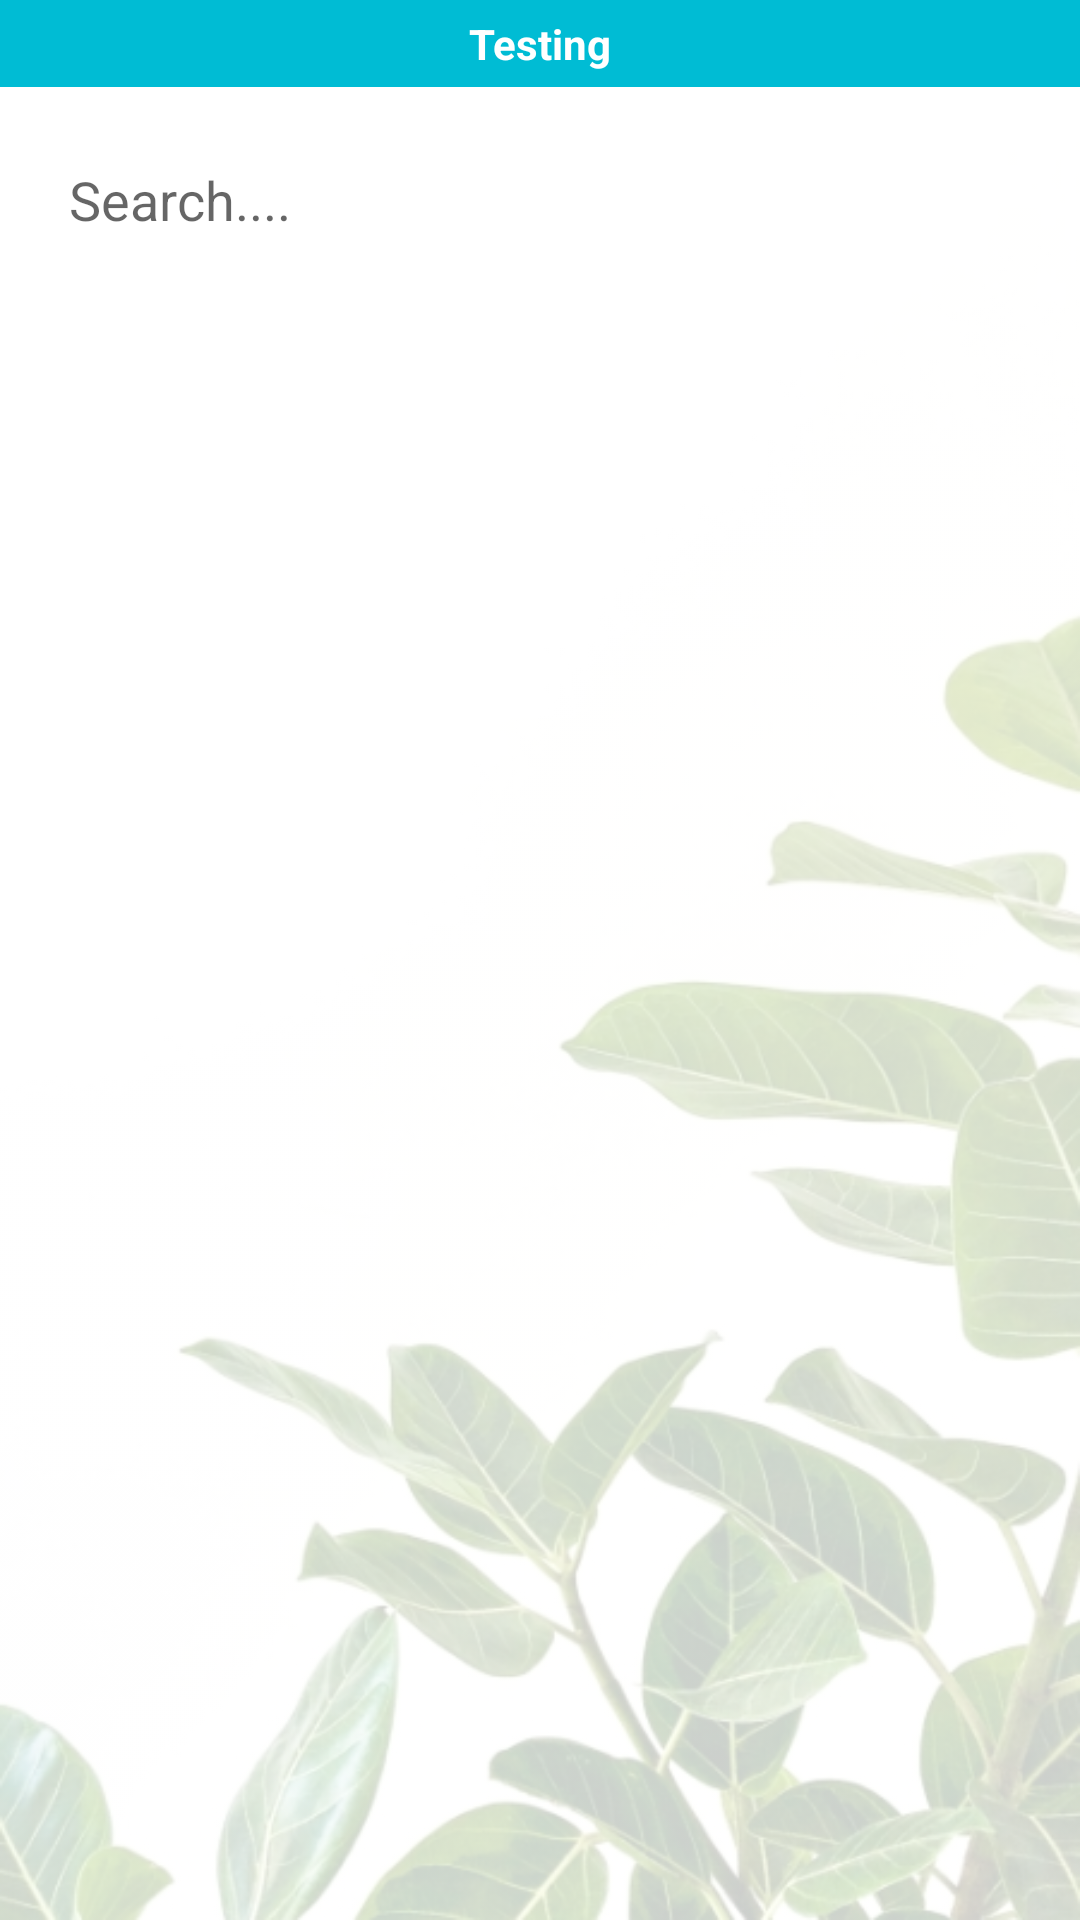

Produce the Android XML layout that renders to this screen, including the resource entries it uses.
<!-- AndroidManifest.xml: application theme Theme.HanguOilProject -->
<!-- res/layout/activity_customer_and_investor_list.xml -->
<?xml version="1.0" encoding="utf-8"?>
<FrameLayout xmlns:android="http://schemas.android.com/apk/res/android"
    xmlns:app="http://schemas.android.com/apk/res-auto"
    xmlns:tools="http://schemas.android.com/tools"
    android:layout_width="match_parent"
    android:layout_height="match_parent"
    tools:context=".Admin_Activity.Customer_and_Investor_List">

    <ImageView
        android:layout_width="match_parent"
        android:layout_height="match_parent"
        android:scaleType="fitXY"
        android:src="@drawable/back_image"
        android:alpha="0.2"/>

    <LinearLayout
        android:layout_width="match_parent"
        android:layout_height="match_parent"
        android:orientation="vertical">

        <TextView
            android:layout_width="match_parent"
            android:layout_height="wrap_content"
            android:textStyle="bold"
            android:gravity="center"
            android:id="@+id/title"
            android:textColor="@color/white"
            android:paddingTop="5dp"
            android:paddingBottom="5dp"
            android:text="Testing"
            android:background="@color/purple_500"/>

        <LinearLayout
            android:layout_width="match_parent"
            android:layout_height="wrap_content"
            android:orientation="horizontal">

            <EditText
                android:layout_width="match_parent"
                android:layout_height="45dp"
                android:layout_marginTop="15dp"
                android:layout_marginBottom="10dp"
                android:layout_marginLeft="10dp"
                android:layout_marginRight="10dp"
                android:hint="Search...."
                android:paddingLeft="13dp"
                android:layout_weight="1"
                android:inputType="text"
                android:background="@drawable/btn_back"
                android:id="@+id/searchEd"/>

        </LinearLayout>

        <androidx.recyclerview.widget.RecyclerView
            android:layout_width="match_parent"
            android:layout_height="match_parent"
            android:background="@android:color/transparent"
            android:id="@+id/rec"/>

    </LinearLayout>

</FrameLayout>
<!-- resources referenced by this layout -->
<resources>
  <color name="purple_500">#00bcd4</color>
  <color name="white">#FFFFFFFF</color>
  <!-- drawable back_image: jpg bitmap (drawable, 123448 bytes) -->
  <style name="Theme.HanguOilProject" parent="Theme.MaterialComponents.Light.DarkActionBar">
          
          <item name="colorPrimary">@color/purple_500</item>
          <item name="colorPrimaryVariant">@color/purple_700</item>
          <item name="colorOnPrimary">@color/white</item>
          
          <item name="colorSecondary">@color/teal_200</item>
          <item name="colorSecondaryVariant">@color/teal_700</item>
          <item name="colorOnSecondary">@color/black</item>
          
          <item name="android:statusBarColor" tools:targetApi="l">?attr/colorPrimaryVariant</item>
          
      </style>
  <color name="purple_700">#0097a7</color>
  <color name="teal_200">#0097a7</color>
  <color name="teal_700">#0097a7</color>
  <color name="black">#FF000000</color>
</resources>
